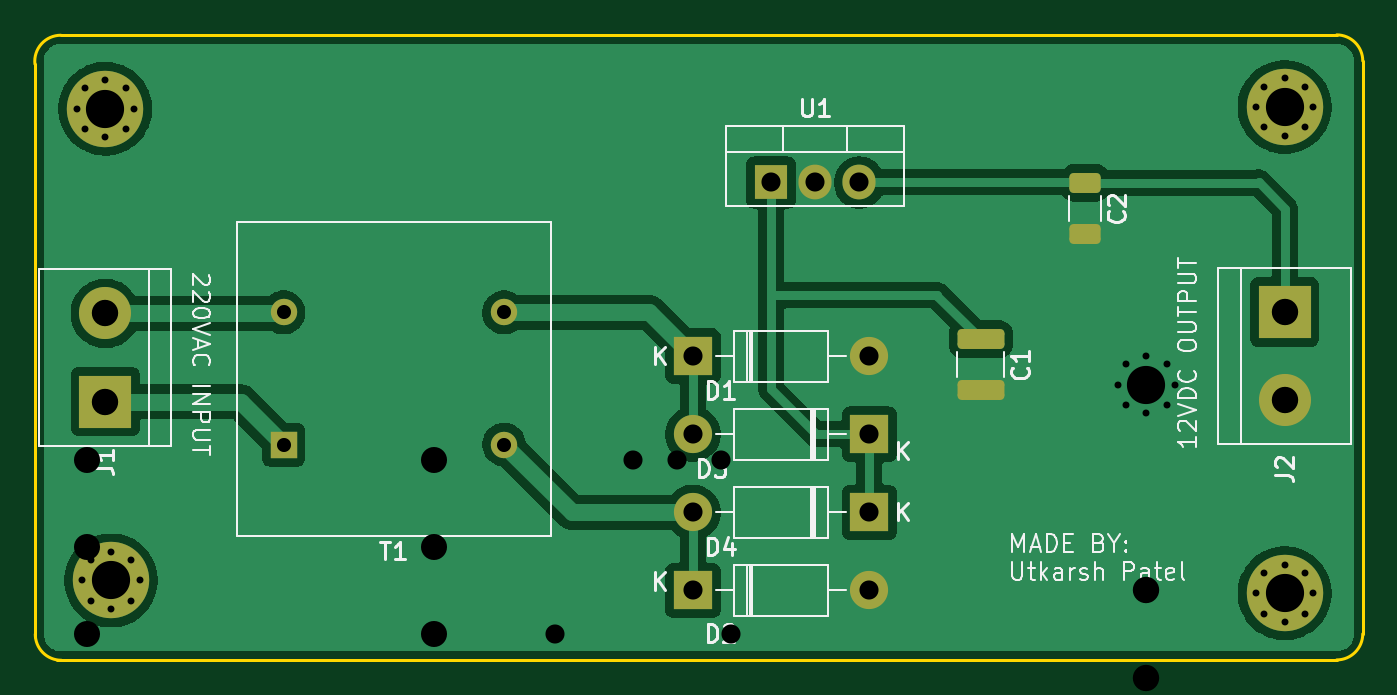
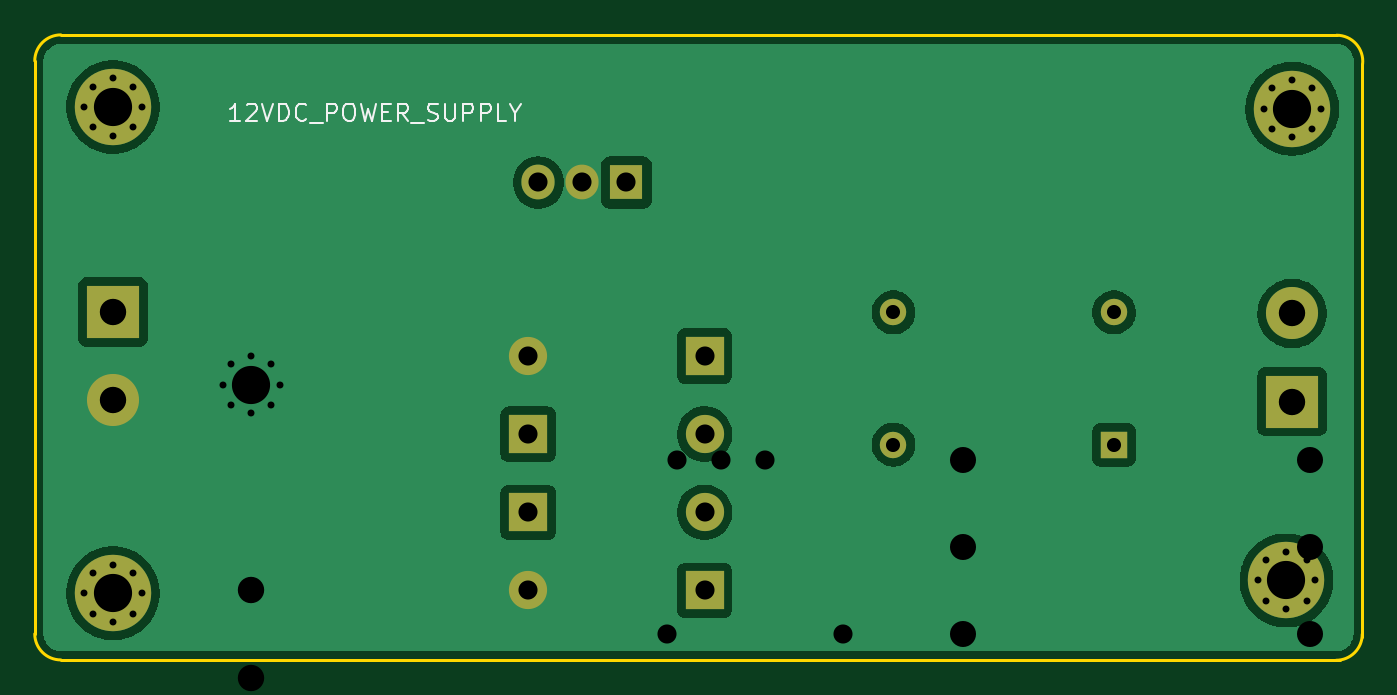
Circuit board: 12 layer files. Board 76.5 x 36.0 mm.
- bottom_copper: Power_Supply-B_Cu.gbr (40250 bytes)
- bottom_mask: Power_Supply-B_Mask.gbr (2555 bytes)
- paste: Power_Supply-B_Paste.gbr (470 bytes)
- bottom_silk: Power_Supply-B_Silkscreen.gbr (7985 bytes)
- outline: Power_Supply-Edge_Cuts.gbr (1038 bytes)
- top_copper: Power_Supply-F_Cu.gbr (48470 bytes)
- top_mask: Power_Supply-F_Mask.gbr (3484 bytes)
- paste: Power_Supply-F_Paste.gbr (1399 bytes)
- top_silk: Power_Supply-F_Silkscreen.gbr (30660 bytes)
- drill: Power_Supply-NPTH.drl (281 bytes)
- drill: Power_Supply-PTH.drl (1557 bytes)
- drill: Power_Supply.drl (1495 bytes)

=== bottom_copper: Power_Supply-B_Cu.gbr (40250 bytes, source omitted) ===
=== bottom_mask: Power_Supply-B_Mask.gbr ===
%TF.GenerationSoftware,KiCad,Pcbnew,9.0.6*%
%TF.CreationDate,2026-07-10T10:23:27+05:30*%
%TF.ProjectId,Power_Supply,506f7765-725f-4537-9570-706c792e6b69,rev?*%
%TF.SameCoordinates,Original*%
%TF.FileFunction,Soldermask,Bot*%
%TF.FilePolarity,Negative*%
%FSLAX46Y46*%
G04 Gerber Fmt 4.6, Leading zero omitted, Abs format (unit mm)*
G04 Created by KiCad (PCBNEW 9.0.6) date 2026-07-10 10:23:27*
%MOMM*%
%LPD*%
G01*
G04 APERTURE LIST*
%ADD10R,3.000000X3.000000*%
%ADD11C,3.000000*%
%ADD12C,0.700000*%
%ADD13C,4.400000*%
%ADD14R,2.200000X2.200000*%
%ADD15O,2.200000X2.200000*%
%ADD16R,1.905000X2.000000*%
%ADD17O,1.905000X2.000000*%
%ADD18R,1.520000X1.520000*%
%ADD19C,1.520000*%
G04 APERTURE END LIST*
D10*
%TO.C,J1*%
X120543274Y-70126548D03*
D11*
X120543274Y-65046548D03*
%TD*%
D12*
%TO.C,H4*%
X186817500Y-81166726D03*
X187300774Y-80000000D03*
X187300774Y-82333452D03*
X188467500Y-79516726D03*
D13*
X188467500Y-81166726D03*
D12*
X188467500Y-82816726D03*
X189634226Y-80000000D03*
X189634226Y-82333452D03*
X190117500Y-81166726D03*
%TD*%
D14*
%TO.C,D2*%
X154387500Y-81000000D03*
D15*
X164547500Y-81000000D03*
%TD*%
D12*
%TO.C,H2*%
X186817500Y-53150000D03*
X187300774Y-51983274D03*
X187300774Y-54316726D03*
X188467500Y-51500000D03*
D13*
X188467500Y-53150000D03*
D12*
X188467500Y-54800000D03*
X189634226Y-51983274D03*
X189634226Y-54316726D03*
X190117500Y-53150000D03*
%TD*%
D16*
%TO.C,U1*%
X158887500Y-57500000D03*
D17*
X161427500Y-57500000D03*
X163967500Y-57500000D03*
%TD*%
D14*
%TO.C,D4*%
X164547500Y-76500000D03*
D15*
X154387500Y-76500000D03*
%TD*%
D12*
%TO.C,H1*%
X118893274Y-53253274D03*
X119376548Y-52086548D03*
X119376548Y-54420000D03*
X120543274Y-51603274D03*
D13*
X120543274Y-53253274D03*
D12*
X120543274Y-54903274D03*
X121710000Y-52086548D03*
X121710000Y-54420000D03*
X122193274Y-53253274D03*
%TD*%
D14*
%TO.C,D1*%
X154387500Y-67500000D03*
D15*
X164547500Y-67500000D03*
%TD*%
D12*
%TO.C,H3*%
X119226548Y-80419822D03*
X119709822Y-79253096D03*
X119709822Y-81586548D03*
X120876548Y-78769822D03*
D13*
X120876548Y-80419822D03*
D12*
X120876548Y-82069822D03*
X122043274Y-79253096D03*
X122043274Y-81586548D03*
X122526548Y-80419822D03*
%TD*%
D10*
%TO.C,J2*%
X188467500Y-64960000D03*
D11*
X188467500Y-70040000D03*
%TD*%
D18*
%TO.C,T1*%
X130810000Y-72600000D03*
D19*
X130810000Y-64980000D03*
X143510000Y-64980000D03*
X143510000Y-72600000D03*
%TD*%
D14*
%TO.C,D3*%
X164547500Y-72000000D03*
D15*
X154387500Y-72000000D03*
%TD*%
M02*

=== paste: Power_Supply-B_Paste.gbr ===
%TF.GenerationSoftware,KiCad,Pcbnew,9.0.6*%
%TF.CreationDate,2026-07-10T10:23:27+05:30*%
%TF.ProjectId,Power_Supply,506f7765-725f-4537-9570-706c792e6b69,rev?*%
%TF.SameCoordinates,Original*%
%TF.FileFunction,Paste,Bot*%
%TF.FilePolarity,Positive*%
%FSLAX46Y46*%
G04 Gerber Fmt 4.6, Leading zero omitted, Abs format (unit mm)*
G04 Created by KiCad (PCBNEW 9.0.6) date 2026-07-10 10:23:27*
%MOMM*%
%LPD*%
G01*
G04 APERTURE LIST*
G04 APERTURE END LIST*
M02*

=== bottom_silk: Power_Supply-B_Silkscreen.gbr (7985 bytes, source omitted) ===
=== outline: Power_Supply-Edge_Cuts.gbr ===
%TF.GenerationSoftware,KiCad,Pcbnew,9.0.6*%
%TF.CreationDate,2026-07-10T10:23:27+05:30*%
%TF.ProjectId,Power_Supply,506f7765-725f-4537-9570-706c792e6b69,rev?*%
%TF.SameCoordinates,Original*%
%TF.FileFunction,Profile,NP*%
%FSLAX46Y46*%
G04 Gerber Fmt 4.6, Leading zero omitted, Abs format (unit mm)*
G04 Created by KiCad (PCBNEW 9.0.6) date 2026-07-10 10:23:27*
%MOMM*%
%LPD*%
G01*
G04 APERTURE LIST*
%TA.AperFunction,Profile*%
%ADD10C,0.200000*%
%TD*%
G04 APERTURE END LIST*
D10*
X116489148Y-50680000D02*
G75*
G02*
X117980660Y-49020665I1491552J159300D01*
G01*
X192967500Y-50500000D02*
X192967500Y-83500000D01*
X192967500Y-83500000D02*
G75*
G02*
X191467500Y-85000000I-1500000J0D01*
G01*
X118010000Y-85020000D02*
G75*
G02*
X116510000Y-83520000I0J1500000D01*
G01*
X191467500Y-85000000D02*
X117765869Y-85000000D01*
X116500000Y-83680000D02*
X116500000Y-50680000D01*
X191467500Y-49000000D02*
G75*
G02*
X192967500Y-50500000I0J-1500000D01*
G01*
X117980660Y-49000000D02*
X191467500Y-49000000D01*
M02*

=== top_copper: Power_Supply-F_Cu.gbr (48470 bytes, source omitted) ===
=== top_mask: Power_Supply-F_Mask.gbr ===
%TF.GenerationSoftware,KiCad,Pcbnew,9.0.6*%
%TF.CreationDate,2026-07-10T10:23:27+05:30*%
%TF.ProjectId,Power_Supply,506f7765-725f-4537-9570-706c792e6b69,rev?*%
%TF.SameCoordinates,Original*%
%TF.FileFunction,Soldermask,Top*%
%TF.FilePolarity,Negative*%
%FSLAX46Y46*%
G04 Gerber Fmt 4.6, Leading zero omitted, Abs format (unit mm)*
G04 Created by KiCad (PCBNEW 9.0.6) date 2026-07-10 10:23:27*
%MOMM*%
%LPD*%
G01*
G04 APERTURE LIST*
G04 Aperture macros list*
%AMRoundRect*
0 Rectangle with rounded corners*
0 $1 Rounding radius*
0 $2 $3 $4 $5 $6 $7 $8 $9 X,Y pos of 4 corners*
0 Add a 4 corners polygon primitive as box body*
4,1,4,$2,$3,$4,$5,$6,$7,$8,$9,$2,$3,0*
0 Add four circle primitives for the rounded corners*
1,1,$1+$1,$2,$3*
1,1,$1+$1,$4,$5*
1,1,$1+$1,$6,$7*
1,1,$1+$1,$8,$9*
0 Add four rect primitives between the rounded corners*
20,1,$1+$1,$2,$3,$4,$5,0*
20,1,$1+$1,$4,$5,$6,$7,0*
20,1,$1+$1,$6,$7,$8,$9,0*
20,1,$1+$1,$8,$9,$2,$3,0*%
G04 Aperture macros list end*
%ADD10R,3.000000X3.000000*%
%ADD11C,3.000000*%
%ADD12RoundRect,0.250000X-1.100000X0.325000X-1.100000X-0.325000X1.100000X-0.325000X1.100000X0.325000X0*%
%ADD13C,0.700000*%
%ADD14C,4.400000*%
%ADD15R,2.200000X2.200000*%
%ADD16O,2.200000X2.200000*%
%ADD17R,1.905000X2.000000*%
%ADD18O,1.905000X2.000000*%
%ADD19RoundRect,0.250000X-0.650000X0.325000X-0.650000X-0.325000X0.650000X-0.325000X0.650000X0.325000X0*%
%ADD20R,1.520000X1.520000*%
%ADD21C,1.520000*%
G04 APERTURE END LIST*
D10*
%TO.C,J1*%
X120543274Y-70126548D03*
D11*
X120543274Y-65046548D03*
%TD*%
D12*
%TO.C,C1*%
X170967500Y-66525000D03*
X170967500Y-69475000D03*
%TD*%
D13*
%TO.C,H4*%
X186817500Y-81166726D03*
X187300774Y-80000000D03*
X187300774Y-82333452D03*
X188467500Y-79516726D03*
D14*
X188467500Y-81166726D03*
D13*
X188467500Y-82816726D03*
X189634226Y-80000000D03*
X189634226Y-82333452D03*
X190117500Y-81166726D03*
%TD*%
D15*
%TO.C,D2*%
X154387500Y-81000000D03*
D16*
X164547500Y-81000000D03*
%TD*%
D13*
%TO.C,H2*%
X186817500Y-53150000D03*
X187300774Y-51983274D03*
X187300774Y-54316726D03*
X188467500Y-51500000D03*
D14*
X188467500Y-53150000D03*
D13*
X188467500Y-54800000D03*
X189634226Y-51983274D03*
X189634226Y-54316726D03*
X190117500Y-53150000D03*
%TD*%
D17*
%TO.C,U1*%
X158887500Y-57500000D03*
D18*
X161427500Y-57500000D03*
X163967500Y-57500000D03*
%TD*%
D15*
%TO.C,D4*%
X164547500Y-76500000D03*
D16*
X154387500Y-76500000D03*
%TD*%
D13*
%TO.C,H1*%
X118893274Y-53253274D03*
X119376548Y-52086548D03*
X119376548Y-54420000D03*
X120543274Y-51603274D03*
D14*
X120543274Y-53253274D03*
D13*
X120543274Y-54903274D03*
X121710000Y-52086548D03*
X121710000Y-54420000D03*
X122193274Y-53253274D03*
%TD*%
D19*
%TO.C,C2*%
X176967500Y-57525000D03*
X176967500Y-60475000D03*
%TD*%
D15*
%TO.C,D1*%
X154387500Y-67500000D03*
D16*
X164547500Y-67500000D03*
%TD*%
D13*
%TO.C,H3*%
X119226548Y-80419822D03*
X119709822Y-79253096D03*
X119709822Y-81586548D03*
X120876548Y-78769822D03*
D14*
X120876548Y-80419822D03*
D13*
X120876548Y-82069822D03*
X122043274Y-79253096D03*
X122043274Y-81586548D03*
X122526548Y-80419822D03*
%TD*%
D10*
%TO.C,J2*%
X188467500Y-64960000D03*
D11*
X188467500Y-70040000D03*
%TD*%
D20*
%TO.C,T1*%
X130810000Y-72600000D03*
D21*
X130810000Y-64980000D03*
X143510000Y-64980000D03*
X143510000Y-72600000D03*
%TD*%
D15*
%TO.C,D3*%
X164547500Y-72000000D03*
D16*
X154387500Y-72000000D03*
%TD*%
M02*

=== paste: Power_Supply-F_Paste.gbr (1399 bytes, source withheld) ===
=== top_silk: Power_Supply-F_Silkscreen.gbr (30660 bytes, source omitted) ===
=== drill: Power_Supply-NPTH.drl ===
M48
; DRILL file {KiCad 8.0.7} date 2025-08-07T00:00:53+0530
; FORMAT={-:-/ absolute / metric / decimal}
; #@! TF.CreationDate,2025-08-07T00:00:53+05:30
; #@! TF.GenerationSoftware,Kicad,Pcbnew,8.0.7
; #@! TF.FileFunction,NonPlated,1,2,NPTH
FMAT,2
METRIC
%
G90
G05
M30

=== drill: Power_Supply-PTH.drl ===
M48
; DRILL file {KiCad 8.0.7} date 2025-08-07T00:00:53+0530
; FORMAT={-:-/ absolute / metric / decimal}
; #@! TF.CreationDate,2025-08-07T00:00:53+05:30
; #@! TF.GenerationSoftware,Kicad,Pcbnew,8.0.7
; #@! TF.FileFunction,Plated,1,2,PTH
FMAT,2
METRIC
; #@! TA.AperFunction,Plated,PTH,ComponentDrill
T1C0.400
; #@! TA.AperFunction,Plated,PTH,ComponentDrill
T2C1.100
; #@! TA.AperFunction,Plated,PTH,ComponentDrill
T3C1.500
; #@! TA.AperFunction,Plated,PTH,ComponentDrill
T4C1.520
; #@! TA.AperFunction,Plated,PTH,ComponentDrill
T5C2.200
%
G90
G05
T1
X101.85Y-69.167
X102.183Y-96.333
X102.333Y-68.0
X102.333Y-70.333
X102.667Y-95.167
X102.667Y-97.5
X103.5Y-67.517
X103.5Y-70.817
X103.833Y-94.683
X103.833Y-97.983
X104.667Y-68.0
X104.667Y-70.333
X105.0Y-95.167
X105.0Y-97.5
X105.15Y-69.167
X105.483Y-96.333
X178.85Y-69.15
X178.85Y-97.167
X179.333Y-67.983
X179.333Y-70.317
X179.333Y-96.0
X179.333Y-98.333
X180.5Y-67.5
X180.5Y-70.8
X180.5Y-95.517
X180.5Y-98.817
X181.667Y-67.983
X181.667Y-70.317
X181.667Y-96.0
X181.667Y-98.333
X182.15Y-69.15
X182.15Y-97.167
T2
X146.42Y-83.5
X146.42Y-88.0
X146.42Y-92.5
X146.42Y-97.0
X150.92Y-73.5
X153.46Y-73.5
X156.0Y-73.5
X156.58Y-83.5
X156.58Y-88.0
X156.58Y-92.5
X156.58Y-97.0
T3
X119.5Y-73.5
X119.5Y-78.5
X119.5Y-83.5
X119.5Y-88.5
X119.5Y-93.5
X139.5Y-73.5
X139.5Y-78.5
X139.5Y-83.5
X139.5Y-88.5
X139.5Y-93.5
T4
X103.5Y-80.96
X103.5Y-86.04
X180.5Y-80.96
X180.5Y-86.04
T5
X103.5Y-69.167
X103.833Y-96.333
X180.5Y-69.15
X180.5Y-97.167
M30

=== drill: Power_Supply.drl ===
M48
; DRILL file {KiCad 9.0.6} date 2026-07-10T10:23:31+0530
; FORMAT={-:-/ absolute / inch / decimal}
; #@! TF.CreationDate,2026-07-10T10:23:31+05:30
; #@! TF.GenerationSoftware,Kicad,Pcbnew,9.0.6
; #@! TF.FileFunction,MixedPlating,1,2
FMAT,2
INCH
; #@! TA.AperFunction,Plated,PTH,ComponentDrill
T1C0.0157
; #@! TA.AperFunction,Plated,PTH,ComponentDrill
T2C0.0319
; #@! TA.AperFunction,Plated,PTH,ComponentDrill
T3C0.0433
; #@! TA.AperFunction,Plated,PTH,ComponentDrill
T4C0.0598
; #@! TA.AperFunction,Plated,PTH,ComponentDrill
T5C0.0866
%
G90
G05
T1
X4.6808Y-2.0966
X4.694Y-3.1661
X4.6999Y-2.0507
X4.6999Y-2.1425
X4.713Y-3.1202
X4.713Y-3.2121
X4.7458Y-2.0316
X4.7458Y-2.1615
X4.7589Y-3.1012
X4.7589Y-3.2311
X4.7917Y-2.0507
X4.7917Y-2.1425
X4.8049Y-3.1202
X4.8049Y-3.2121
X4.8108Y-2.0966
X4.8239Y-3.1661
X7.355Y-2.0925
X7.355Y-3.1955
X7.374Y-2.0466
X7.374Y-2.1385
X7.374Y-3.1496
X7.374Y-3.2415
X7.42Y-2.0276
X7.42Y-2.1575
X7.42Y-3.1306
X7.42Y-3.2605
X7.4659Y-2.0466
X7.4659Y-2.1385
X7.4659Y-3.1496
X7.4659Y-3.2415
X7.4849Y-2.0925
X7.4849Y-3.1955
T2
X5.15Y-2.5583
X5.15Y-2.8583
X5.65Y-2.5583
X5.65Y-2.8583
T3
X6.0782Y-2.6575
X6.0782Y-2.8346
X6.0782Y-3.0118
X6.0782Y-3.189
X6.2554Y-2.2638
X6.3554Y-2.2638
X6.4554Y-2.2638
X6.4782Y-2.6575
X6.4782Y-2.8346
X6.4782Y-3.0118
X6.4782Y-3.189
T4
X4.7458Y-2.5609
X4.7458Y-2.7609
X7.42Y-2.5575
X7.42Y-2.7575
T5
X4.7458Y-2.0966
X4.7589Y-3.1661
X7.42Y-2.0925
X7.42Y-3.1955
M30
